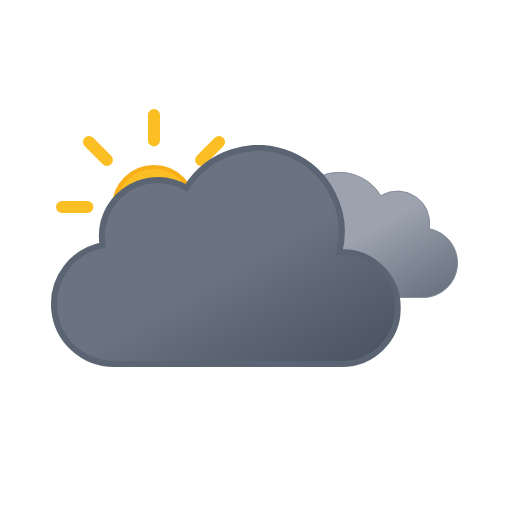
t = 0.00 s
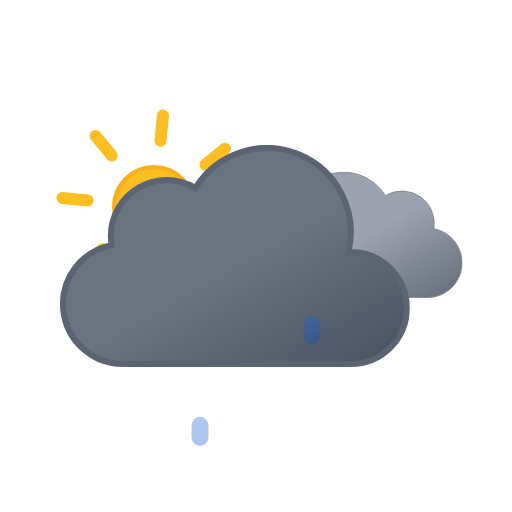
t = 0.75 s
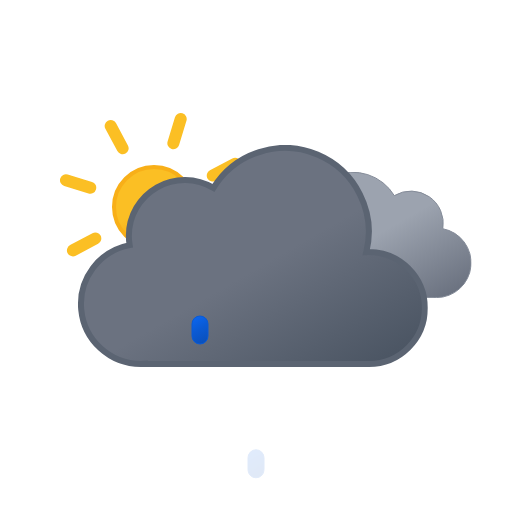
t = 2.25 s
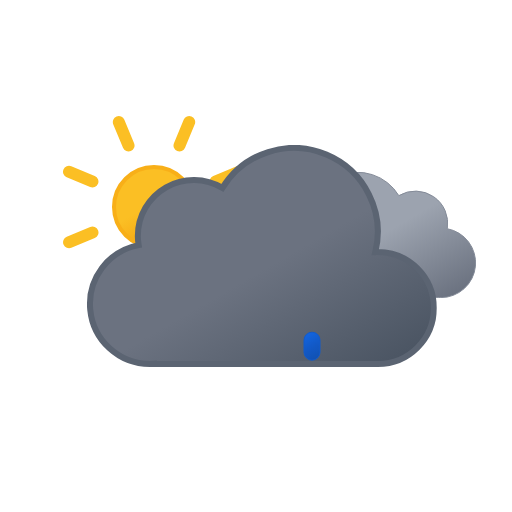
t = 3.00 s
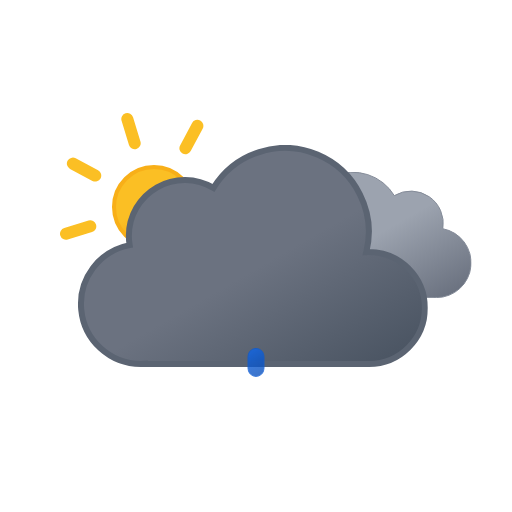
t = 3.75 s
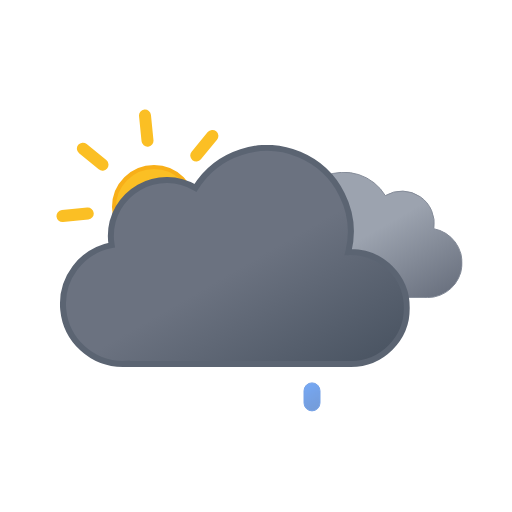
t = 5.25 s

The animated SVG that drew these frames (rendered in a browser with its animation timeline set to each time). Animation: 9 SMIL elements (animate=3,animateTransform=6); one cycle of 6.00 s, repeats indefinitely.

<svg xmlns="http://www.w3.org/2000/svg" xmlns:xlink="http://www.w3.org/1999/xlink" viewBox="0 0 512 512">
    <defs>
        <linearGradient id="a" x1="52.74" y1="9.62" x2="133.36" y2="149.27" gradientUnits="userSpaceOnUse">
            <stop offset="0" stop-color="#9ca3af"/>
            <stop offset="0.45" stop-color="#9ca3af"/>
            <stop offset="1" stop-color="#6b7280"/>
        </linearGradient>
        <linearGradient id="b" x1="99.45" y1="30.68" x2="232.64" y2="261.37" gradientUnits="userSpaceOnUse">
            <stop offset="0" stop-color="#6b7280"/>
            <stop offset="0.45" stop-color="#6b7280"/>
            <stop offset="1" stop-color="#4b5563"/>
        </linearGradient>
        <linearGradient id="c" x1="78" y1="63.35" x2="118" y2="132.65" gradientUnits="userSpaceOnUse">
            <stop offset="0" stop-color="#fbbf24"/>
            <stop offset="0.45" stop-color="#fbbf24"/>
            <stop offset="1" stop-color="#f59e0b"/>
        </linearGradient>
        <linearGradient id="d" x1="1192.2" y1="817.56" x2="1201.66" y2="842.2" gradientTransform="translate(-1112.02 -270.42) rotate(-9)" gradientUnits="userSpaceOnUse">
            <stop offset="0" stop-color="#0b65ed"/>
            <stop offset="0.45" stop-color="#0a5ad4"/>
            <stop offset="1" stop-color="#0950bc"/>
        </linearGradient>
        <linearGradient id="e" x1="1247.51" y1="826.32" x2="1256.97" y2="850.96" xlink:href="#d"/>
        <linearGradient id="f" x1="1302.82" y1="835.08" x2="1312.28" y2="859.72" xlink:href="#d"/>
        <symbol id="h" viewBox="0 0 196 196">
            <!-- sun-core -->
            <circle cx="98" cy="98" r="40" stroke="#f8af18" stroke-miterlimit="10" stroke-width="4" fill="url(#c)"/>

            <!-- sun-rays -->
            <path d="M98,31.38V6m0,184V164.62M145.11,50.89,163.05,33M33,163.05l17.94-17.94m0-94.22L33,33m130.1,130.1-17.94-17.94M6,98H31.38M190,98H164.62" fill="none" stroke="#fbbf24" stroke-linecap="round" stroke-miterlimit="10" stroke-width="12">
                <animateTransform
                    attributeName="transform"
                    additive="sum"
                    type="rotate"
                    values="0 98 98; 45 98 98"
                    dur="6s"
                    repeatCount="indefinite"/>
            </path>
        </symbol>
        <symbol id="j" viewBox="0 0 200.26 126.12">
            <path d="M.5,93.18a32.44,32.44,0,0,0,32.44,32.44H162.69v-.12c.77,0,1.53.12,2.31.12a34.75,34.75,0,0,0,6.49-68.89A32.38,32.38,0,0,0,123,23.62,48.58,48.58,0,0,0,34.4,60.81c-.49,0-1-.07-1.46-.07A32.44,32.44,0,0,0,.5,93.18Z" stroke="#848b98" stroke-miterlimit="10" fill="url(#a)"/>
        </symbol>
        <symbol id="k" viewBox="0 0 350 222">
            <path d="M291,107c-.85,0-1.68.09-2.53.13A83.9,83.9,0,0,0,135.6,42.92,55.91,55.91,0,0,0,51,91a56.56,56.56,0,0,0,.8,9.08A60,60,0,0,0,63,219c1.35,0,2.67-.11,4-.2v.2H291a56,56,0,0,0,0-112Z" stroke="#5b6472" stroke-miterlimit="10" stroke-width="6" fill="url(#b)"/>
        </symbol>
        <symbol id="i" viewBox="0 0 398 222" overflow="visible">
            <!-- dark-cloud -->
            <use width="200.26" height="126.12" transform="translate(198 27)" xlink:href="#j">
                <animateTransform
                    attributeName="transform"
                    additive="sum"
                    type="translate"
                    values="-9 0; 9 0; -9 0"
                    dur="6s"
                    repeatCount="indefinite"/>
            </use>

            <!-- black-cloud -->
            <use width="350" height="222" xlink:href="#k">
                <animateTransform
                    attributeName="transform"
                    additive="sum"
                    type="translate"
                    values="-18 0; 18 0; -18 0"
                    dur="6s"
                    repeatCount="indefinite"/>
            </use>
        </symbol>
        <symbol id="g" viewBox="0 0 410.84 258" overflow="visible">
            <use width="196" height="196" xlink:href="#h"/>
            <use width="398" height="222" transform="translate(12.84 36)" xlink:href="#i"/>
        </symbol>
    </defs>

    <use width="410.84" height="258" transform="translate(56 109)" xlink:href="#g"/>

    <!-- raindrop-1 -->
    <path d="M200,376a8,8,0,0,1-8-8V356a8,8,0,0,1,16,0v12A8,8,0,0,1,200,376Z" stroke="#0a5ad4" stroke-miterlimit="10" fill="url(#d)" opacity="0">
        <animateTransform
            id="x1"
            attributeName="transform"
            additive="sum"
            type="translate"
            values="0 -32; 0 -32; 0 120;"
            begin="0s; x1.end+1s"
            dur="1s"
            keyTimes="0; .25; 1"/>

        <animate
            id="y1"
            attributeName="opacity"
            values="0; 1; 0"
            begin="0s; y1.end+1s"
            dur="1s"
            keyTimes="0; .25; 1"/>
    </path>

    <!-- raindrop-2 -->
    <path d="M256,376a8,8,0,0,1-8-8V356a8,8,0,0,1,16,0v12A8,8,0,0,1,256,376Z" stroke="#0a5ad4" stroke-miterlimit="10" fill="url(#e)" opacity="0">
        <animateTransform
            id="x2"
            attributeName="transform"
            additive="sum"
            type="translate"
            values="0 -32; 0 -32; 0 120;"
            begin="1.34s; x2.end+1s"
            dur="1s"
            keyTimes="0; .25; 1"/>

        <animate
            id="y2"
            attributeName="opacity"
            values="0; 1; 0"
            begin="1.34s; y2.end+1s"
            dur="1s"
            keyTimes="0; .25; 1"/>
    </path>

    <!-- raindrop-3 -->
    <path d="M312,376a8,8,0,0,1-8-8V356a8,8,0,0,1,16,0v12A8,8,0,0,1,312,376Z" stroke="#0a5ad4" stroke-miterlimit="10" fill="url(#f)" opacity="0">
        <animateTransform
            id="x3"
            attributeName="transform"
            additive="sum"
            type="translate"
            values="0 -32; 0 -32; 0 120;"
            begin=".67s; x3.end+1s"
            dur="1s"
            keyTimes="0; .25; 1"/>

        <animate
            id="y3"
            attributeName="opacity"
            values="0; 1; 0"
            begin=".67s; y3.end+1s"
            dur="1s"
            keyTimes="0; .25; 1"/>
    </path>
</svg>
